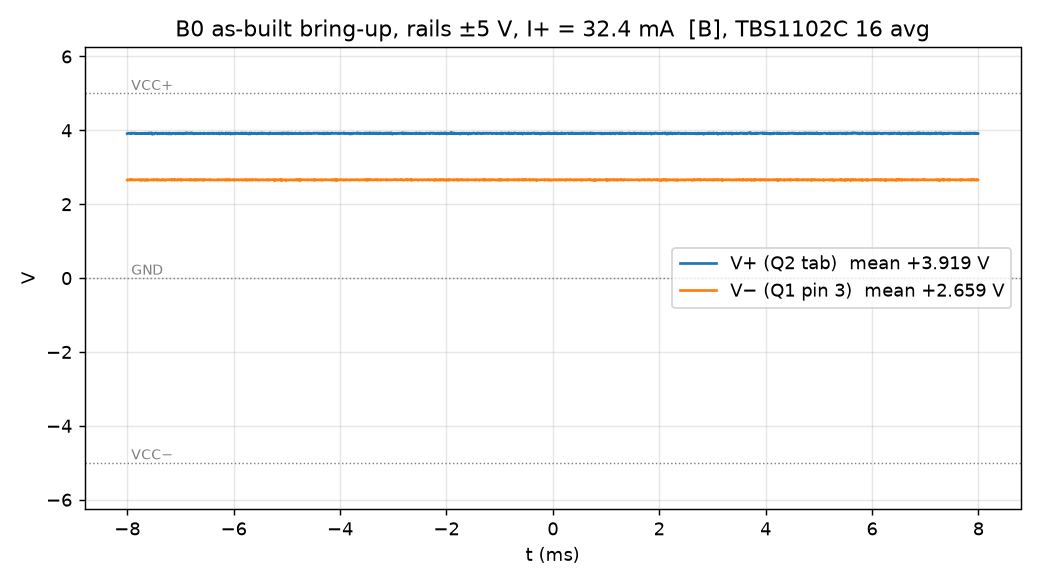

The file beside this chart, header and first rows:
t_s, V+ (CH1), V- (CH2)
-0.008, 3.912, 2.655
-0.007992, 3.919, 2.667
-0.007984, 3.922, 2.658
-0.007976, 3.923, 2.659
-0.007968, 3.916, 2.657
-0.00796, 3.92, 2.658
-0.007952, 3.917, 2.659
-0.007944, 3.915, 2.653
-0.007936, 3.919, 2.667
-0.007928, 3.929, 2.658
-0.00792, 3.909, 2.667
-0.007912, 3.915, 2.658
-0.007904, 3.925, 2.658
-0.007896, 3.923, 2.662
-0.007888, 3.92, 2.662
-0.00788, 3.924, 2.658
-0.007872, 3.923, 2.662
-0.007864, 3.923, 2.658
-0.007856, 3.91, 2.658
-0.007848, 3.923, 2.655
-0.00784, 3.925, 2.662
-0.007832, 3.91, 2.662
-0.007824, 3.92, 2.662
-0.007816, 3.917, 2.662
-0.007808, 3.915, 2.662
-0.0078, 3.91, 2.662
-0.007792, 3.916, 2.658
-0.007784, 3.916, 2.662
-0.007776, 3.916, 2.663
-0.007768, 3.92, 2.657
-0.00776, 3.911, 2.655
-0.007752, 3.919, 2.667
-0.007744, 3.913, 2.662
-0.007736, 3.92, 2.643
-0.007728, 3.911, 2.653
-0.00772, 3.921, 2.662
-0.007712, 3.922, 2.662
-0.007704, 3.914, 2.662
-0.007696, 3.916, 2.653
-0.007688, 3.917, 2.659
-0.00768, 3.913, 2.662
-0.007672, 3.924, 2.646
-0.007664, 3.91, 2.65
-0.007656, 3.921, 2.662
-0.007648, 3.924, 2.662
-0.00764, 3.91, 2.662
-0.007632, 3.914, 2.649
-0.007624, 3.92, 2.662
-0.007616, 3.91, 2.653
-0.007608, 3.923, 2.659
-0.0076, 3.925, 2.653
-0.007592, 3.915, 2.655
-0.007584, 3.928, 2.658
-0.007576, 3.925, 2.658
-0.007568, 3.923, 2.658
-0.00756, 3.925, 2.662
-0.007552, 3.908, 2.662
-0.007544, 3.931, 2.662
-0.007536, 3.928, 2.655
-0.007528, 3.892, 2.659
... 1,940 more rows
